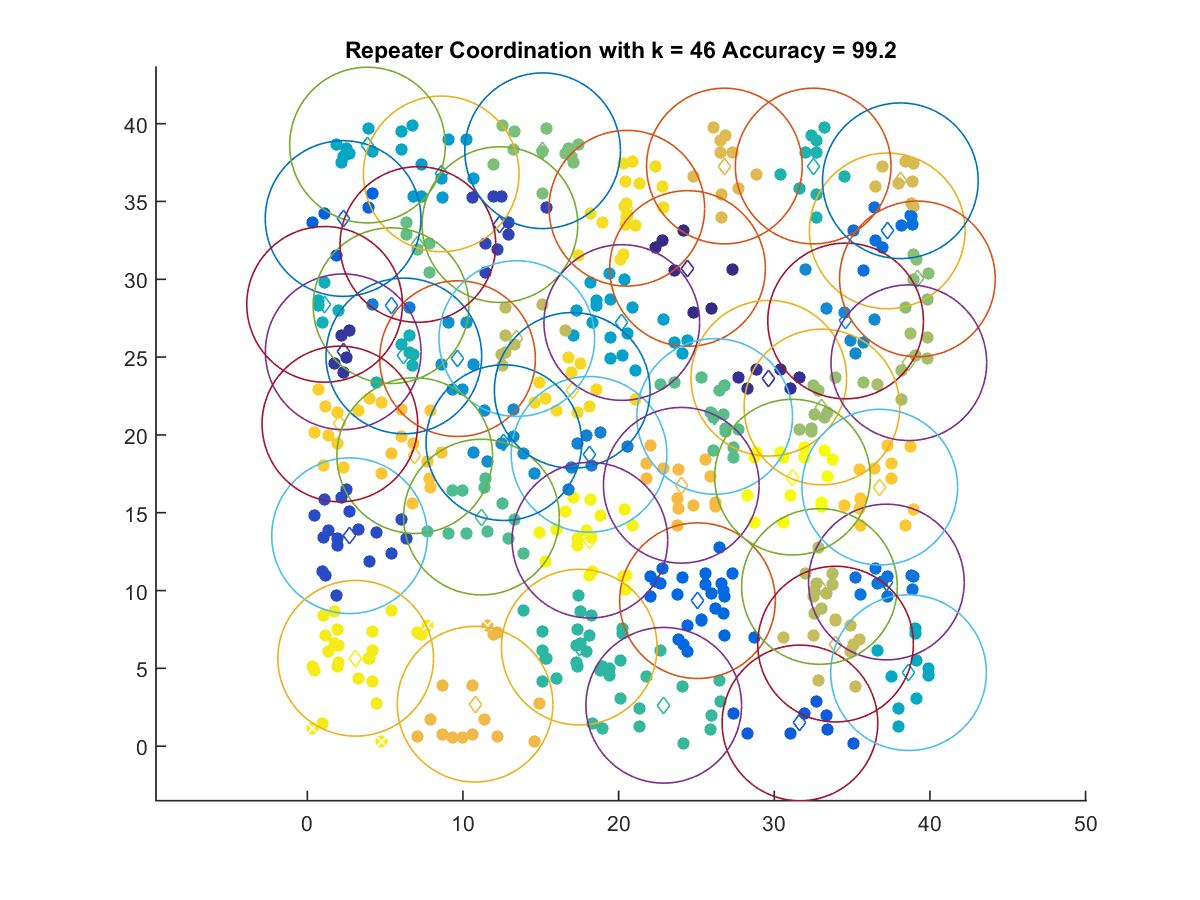

The data file committed next to this chart (first rows):
24.428, 30.692
29.65, 23.64
2.303, 25.34
12.38, 33.51
2.713, 13.52
31.65, 1.494
2.295, 33.9
25.07, 9.35
37.26, 33.11
37.2, 10.55
5.376, 28.3
18.1, 18.75
34.58, 27.32
12.63, 19.5
9.649, 24.9
8.601, 36.77
20.2, 27.22
3.864, 38.62
38.63, 4.726
1.107, 28.39
6.199, 25.07
32.5, 37.28
17.47, 6.366
22.9, 2.629
11.19, 14.72
26.17, 21.19
7.101, 32.23
15.12, 38.26
39.2, 30.02
33.06, 21.79
38.65, 24.64
32.9, 10.26
13.46, 26.19
33.94, 6.56
38.1, 36.33
26.8, 37.28
10.78, 2.699
24.03, 16.76
6.897, 18.67
36.78, 16.65
2.09, 20.7
17.02, 22.86
20.53, 34.57
3.104, 5.649
18.15, 13.24
31.17, 17.29
